Labelled photos from "dataset", an image-classification folder in puldavid87/Greenhouse_project. The possible labels are: dried leaves, healthy leaves, leaves with stains, leaves with yellow stains.

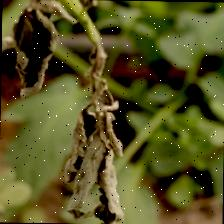
Label: leaves with stains

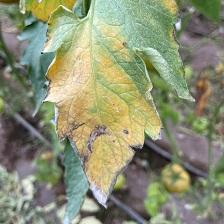
Label: leaves with yellow stains

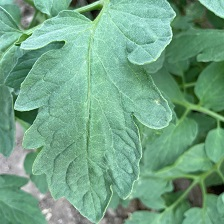
Label: healthy leaves

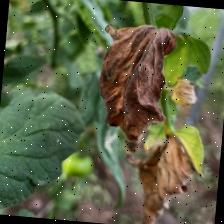
Label: dried leaves

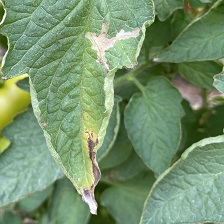
Label: leaves with stains

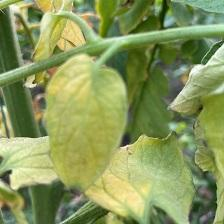
Label: leaves with yellow stains
